Image classification data set "G-SET" (Winckedy/MCANet-Tiny on GitHub). Class labels (5): transverse crack, longitudinal crack, alligator crack, pothole, normal.

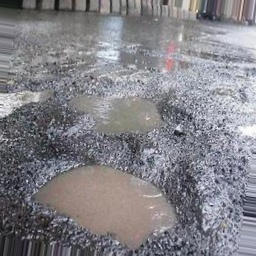
Label: pothole

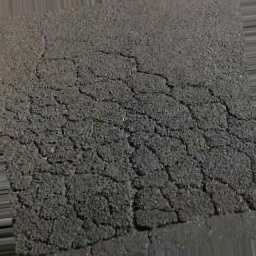
Label: alligator crack

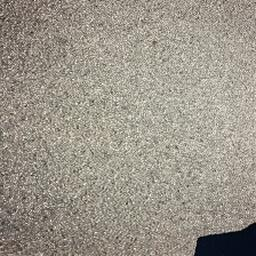
Label: normal

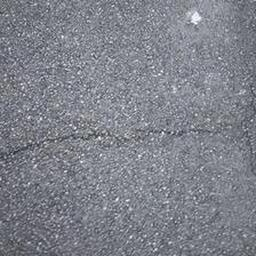
Label: transverse crack

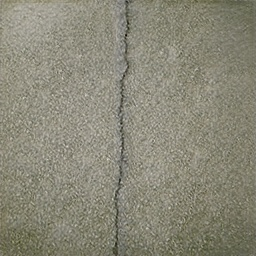
Label: longitudinal crack

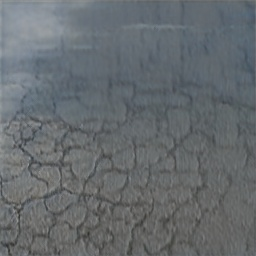
Label: alligator crack
